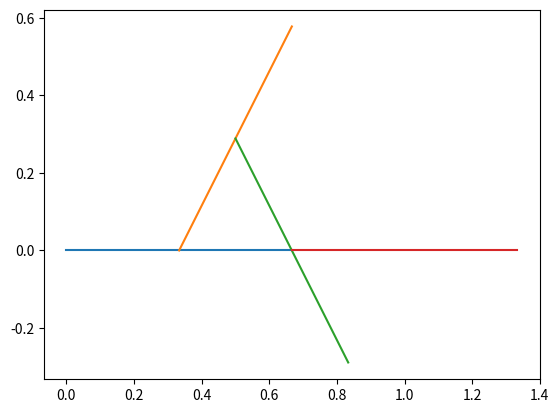

This chart was generated by the following Python code:
from math import sqrt
import numpy as np
import matplotlib.pyplot as plt


def f1(x):
    return [x[0] / 3, x[1] / 3]

def f2(x):
    return [1 / 3 + x[0] / 6 - sqrt(3) * x[1] / 6, sqrt(3) * x[0] / 6 + x[1] / 6]


def f3(x):
    return [2 / 3 + (x[0] - 1) / 6 + sqrt(3) * x[1] / 6, - sqrt(3) * (x[0] - 1) / 6 + x[1] / 6]


def f4(x):
    return [2 / 3 + x[0] / 3, x[1] / 3]

def longueur(a, c, b, d) :
    return sqrt((b - a)**2 + (c - d)**2)


def f_gene(x, a, c, b, d):
    l = longueur(a, c, b, d)
    f1 = [x[0] / 3, x[1] / 3]
    f2 = [l*(1 / 3) + x[0] / 6 - sqrt(3) * x[1] / 6, sqrt(3) * x[0] / 6 + x[1] / 6]
    f3 = [l*(2 / 3) + (x[0] - l*1) / 6 + sqrt(3) * x[1] / 6, - sqrt(3) * (x[0] - l*1) / 6 + x[1] / 6]
    f4 = [l*(2 / 3) + x[0] / 3, x[1] / 3]


def graph_fi(a, c, b, d):
    # plt.plot([a,b],[c,d])
    x = [np.linspace(a, b), np.linspace(c, d)]
    plt.plot(f1(x)[0], f1(x)[1])
    plt.plot(f2(x)[0], f2(x)[1])
    plt.plot(f3(x)[0], f3(x)[1])
    plt.plot(f4(x)[0], f4(x)[1])
    plt.show()


def segment(a, c, b, d):
    # segment entre les points (a,c) et (b,d)
    return [np.linspace(a, b), np.linspace(c, d)]


def segment1(a, b):
    x = np.linspace(a, b)
    return [x, 1 - x]


def F_ligne_brisee(L):
    res = [None] * len(L)
    for i in range(0, len(L)):
        # L[i] : i-ème segment de la ligne brisée
        # res[i] : liste des images du i-ème segment par les 4 applications
        # res : liste de liste d'images de chaque segment
        res[i] = [f1(L[i]), f2(L[i]), f3(L[i]), f4(L[i])]
    return res


def vonkoch(L0, n):
    for k in range(0, n):
        res = F_ligne_brisee(L0)
        # pour chaque segment de la ligne brisée
        size = len(L0)
        L0.clear()
        for i in range(0, size):
            # ajoute les nouveaux segments crées à la ligne brisée
            L0.append(res[i][0])
            L0.append(res[i][1])
            L0.append(res[i][2])
            L0.append(res[i][3])
        # affichage
        if k == n - 1:
            for i in range(0, len(res)):
                # pour les 4 transformations
                for j in range(0, 4):
                    # affiche leur image
                    plt.plot(res[i][j][0], res[i][j][1])
    plt.show()


def g1(x):
    return [x[0] / 2, x[1] / 2]


def g2(x):
    return [1 / 2 + x[0] / 2, x[1] / 2]


def g3(x):
    return [x[0] / 2, 1 / 2 + x[1] / 2]


def G_polygone(L):
    res = [None] * len(L)
    for i in range(0, len(L)):
        # L[i] : i-ème segment de la ligne brisée
        # res[i] : liste des images du i-ème segment par les 4 applications
        # res : liste de liste d'images de chaque segment
        res[i] = [g1(L[i]), g2(L[i]), g3(L[i])]
    return res


def sierpinski(L0, L1, L2, n):
    for k in range(0, n):
        res = G_polygone(L0)
        # pour chaque segment de la ligne brisée
        size = len(L0)
        for i in range(0, size):
            # ajoute les nouveaux segments crées à la ligne brisée
            L0.append(res[i][0])
            L0.append(res[i][1])
            L0.append(res[i][2])
        # affichage
        if k == n - 1:
            for i in range(0, len(res)):
                # pour les 4 transformations
                for j in range(0, 3):
                    # affiche leur image
                    plt.plot(res[i][j][0], res[i][j][1])
    for k in range(0, n):
        res = G_polygone(L1)
        # pour chaque segment de la ligne brisée
        size = len(L1)
        for i in range(0, size):
            # ajoute les nouveaux segments crées à la ligne brisée
            L1.append(res[i][0])
            L1.append(res[i][1])
            L1.append(res[i][2])
        # affichage
        if k == n - 1:
            for i in range(0, len(res)):
                # pour les 4 transformations
                for j in range(0, 3):
                    # affiche leur image
                    plt.plot(res[i][j][0], res[i][j][1])
    for k in range(0, n):
        res = G_polygone(L2)
        # pour chaque segment de la ligne brisée
        size = len(L2)
        for i in range(0, size):
            # ajoute les nouveaux segments crées à la ligne brisée
            L2.append(res[i][0])
            L2.append(res[i][1])
            L2.append(res[i][2])
        # affichage
        if k == n - 1:
            for i in range(0, len(res)):
                # pour les 4 transformations
                for j in range(0, 3):
                    # affiche leur image
                    plt.plot(res[i][j][0], res[i][j][1])
    plt.show()


# graph_fi(0, 0, 1, 0)
# plt.plot(seg1[0],seg1[1])

seg1 = segment(0, 0, 2, 0)
seg2 = segment(0, 0, 0, 1)
seg3 = segment1(0, 1)

L0 = [seg1]
L1 = [seg2]
L2 = [seg3]
#sierpinski(L0, L1, L2, 5)
vonkoch([seg1],1)

# res = F_ligne_brisee(L)
# pour tous les segments
# for i in range(0,len(res)):
# pour les 4 transformations
#   for j in range(0,4):
# affiche leur image
#      plt.plot(res[i][j][0],res[i][j][1])
# plt.show()

